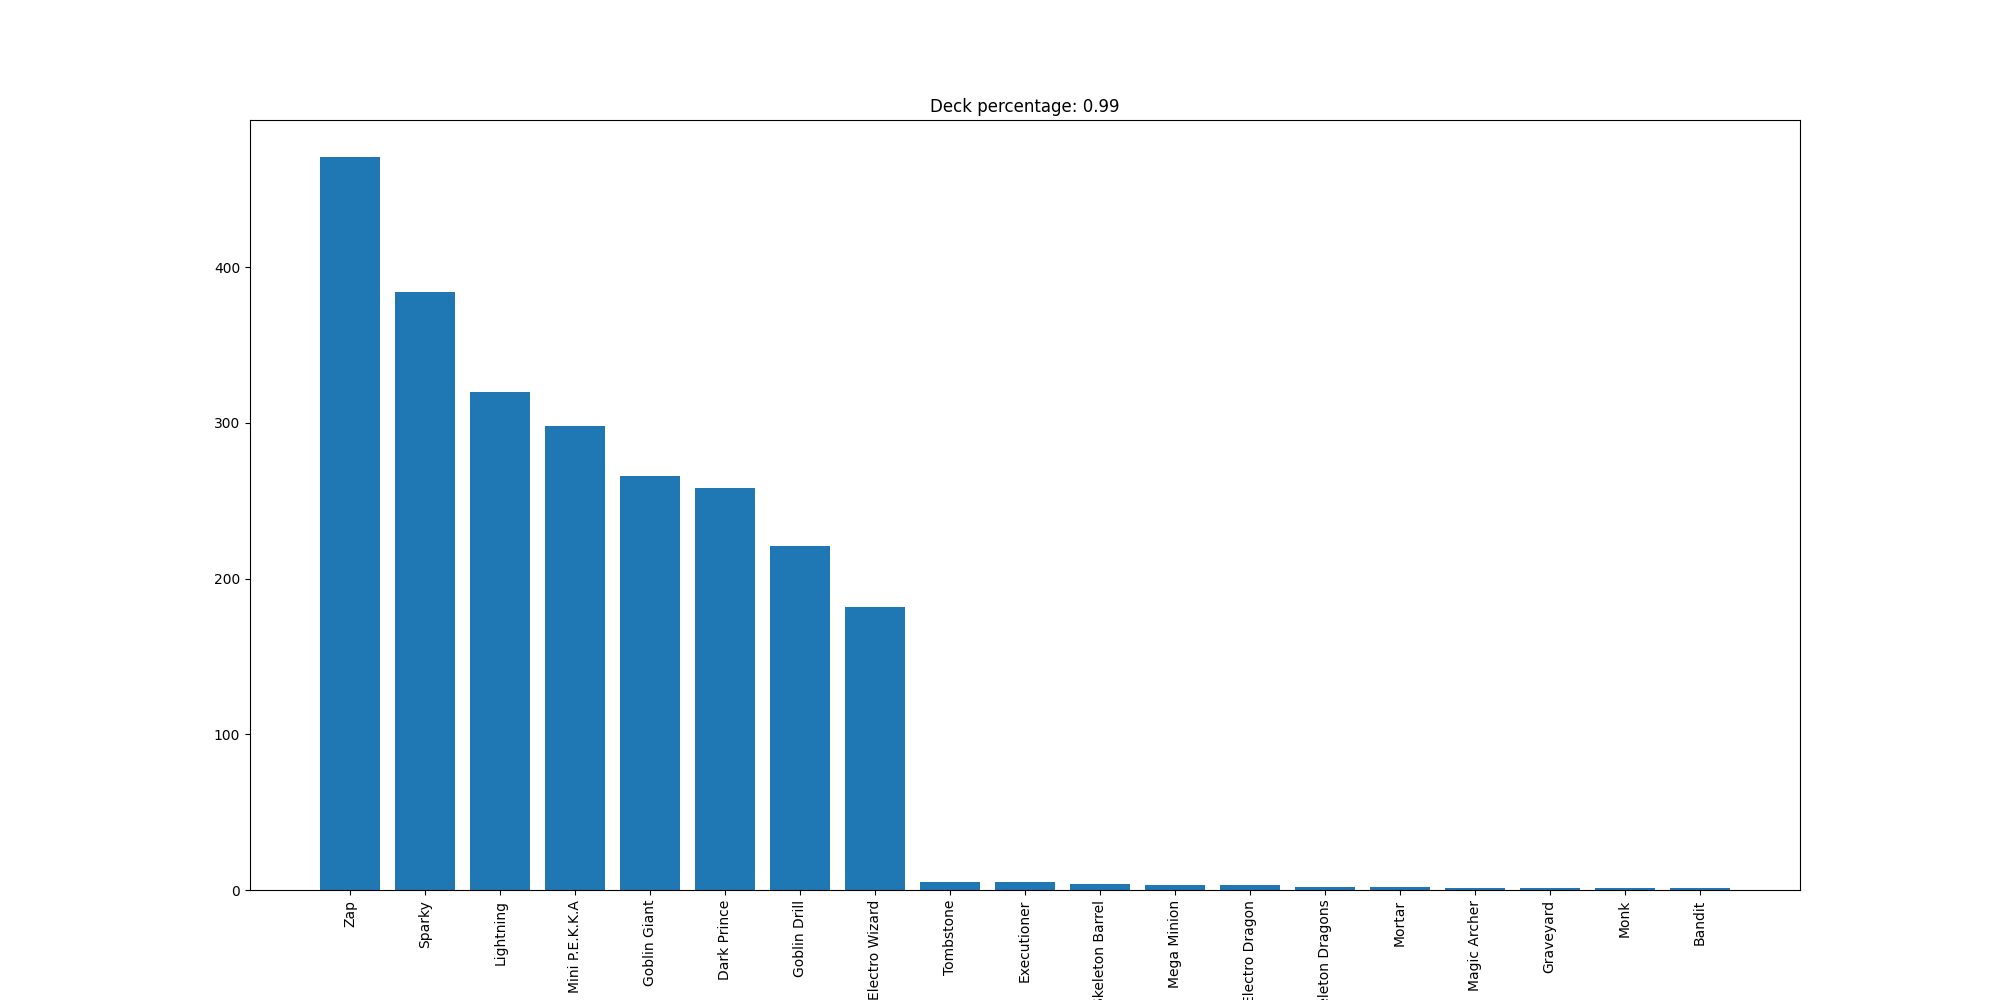

Values plotted in this chart, from the file beside it:
Zap, 471
Sparky, 384
Lightning, 320
Mini P.E.K.K.A, 298
Goblin Giant, 266
Dark Prince, 258
Goblin Drill, 221
Electro Wizard, 182
Tombstone, 5
Executioner, 5
Skeleton Barrel, 4
Mega Minion, 3
Electro Dragon, 3
Skeleton Dragons, 2
Mortar, 2
Magic Archer, 1
Graveyard, 1
Monk, 1
Bandit, 1
